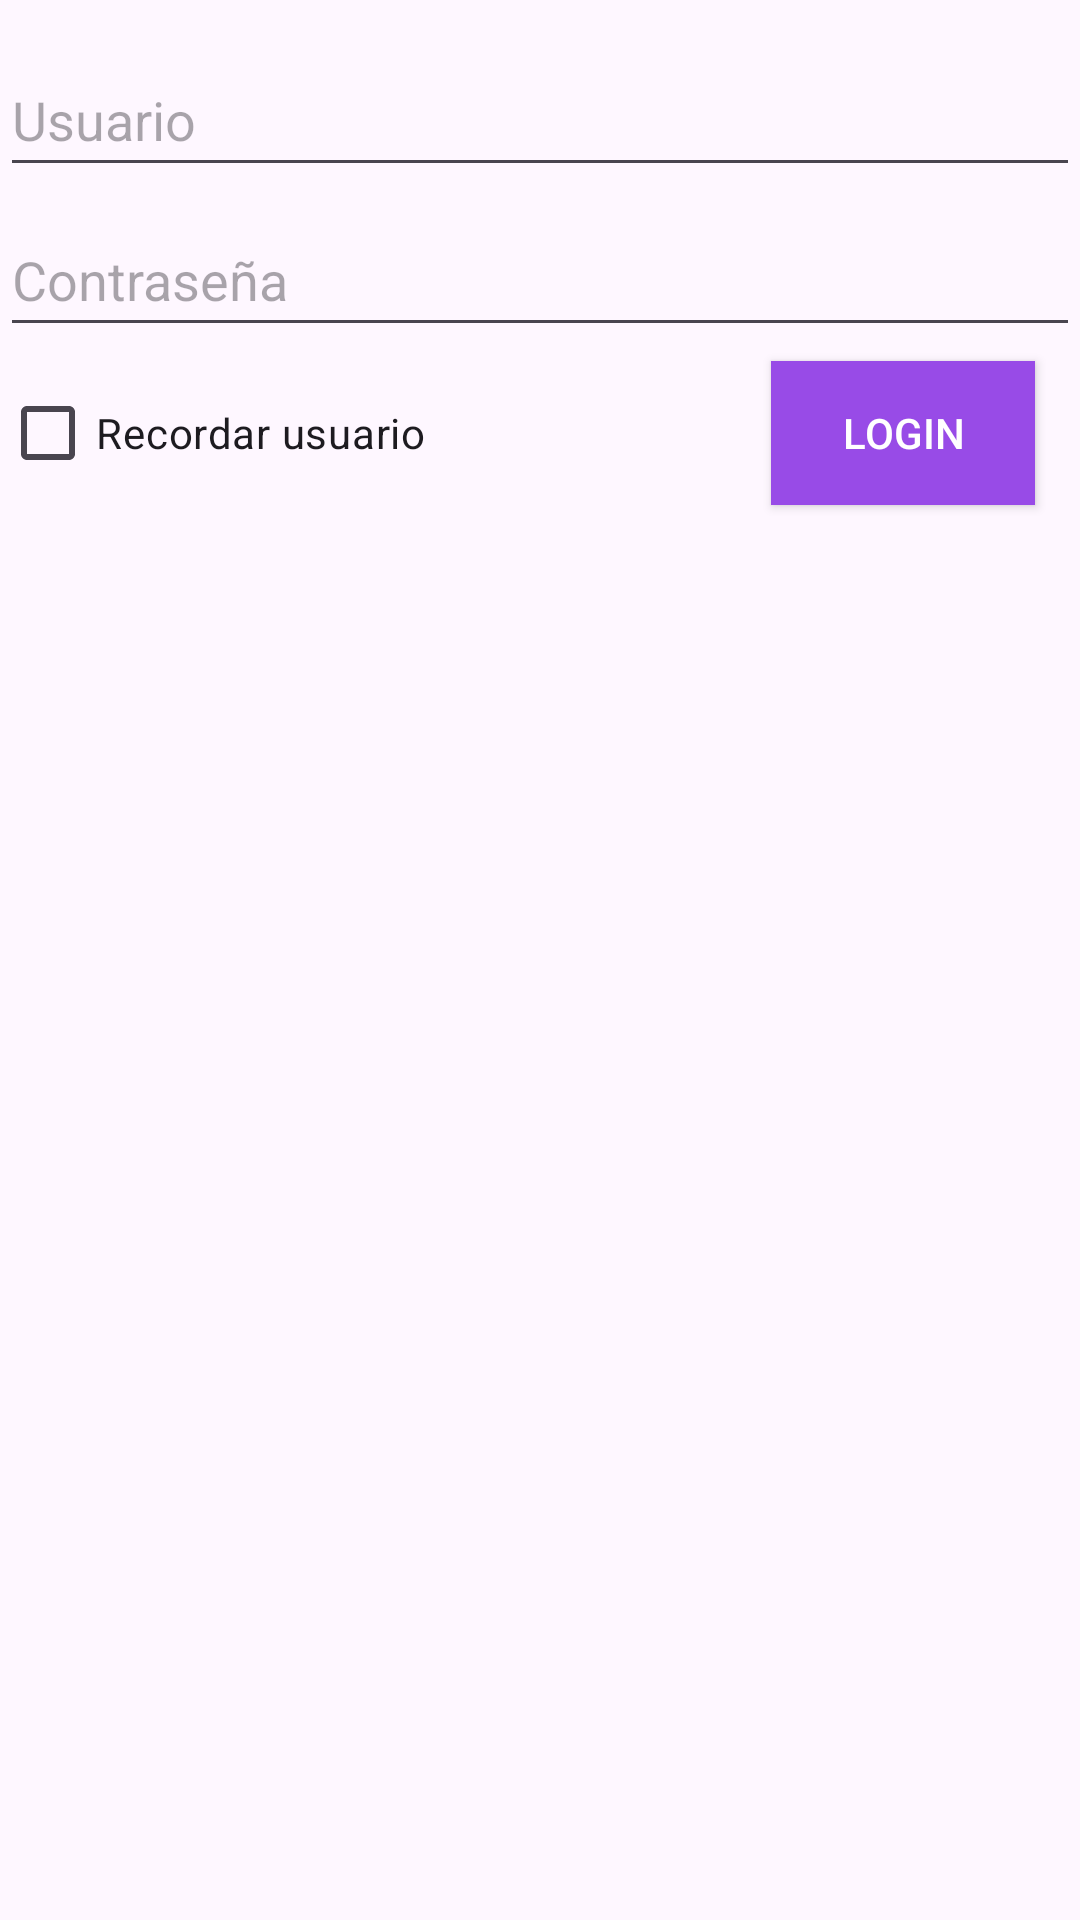

Layout XML and referenced resources for this Android screen:
<!-- AndroidManifest.xml: application theme Theme.Runas -->
<!-- res/layout/activity_login.xml -->
<?xml version="1.0" encoding="utf-8"?>
<androidx.constraintlayout.widget.ConstraintLayout xmlns:android="http://schemas.android.com/apk/res/android"
    xmlns:app="http://schemas.android.com/apk/res-auto"
    xmlns:tools="http://schemas.android.com/tools"
    android:layout_width="match_parent"
    android:layout_height="match_parent"
    tools:context=".Login.Login"
    android:layout_margin="20dp">

    <EditText
        android:id="@+id/editTextUser"
        android:layout_width="match_parent"
        android:layout_height="48dp"
        android:hint="Usuario"
        android:inputType="textEmailAddress"
        app:layout_constraintBottom_toBottomOf="parent"
        app:layout_constraintEnd_toEndOf="parent"
        app:layout_constraintHorizontal_bias="0.0"
        app:layout_constraintStart_toStartOf="parent"
        app:layout_constraintTop_toTopOf="parent"
        app:layout_constraintVertical_bias="0.024" />

    <EditText
        android:id="@+id/editTextPass"
        android:layout_width="match_parent"
        android:layout_height="48dp"
        android:layout_marginTop="65dp"
        android:layout_marginBottom="536dp"
        android:hint="Contraseña"
        android:inputType="textPassword"
        app:layout_constraintBottom_toBottomOf="parent"
        app:layout_constraintEnd_toEndOf="parent"
        app:layout_constraintHorizontal_bias="0.0"
        app:layout_constraintStart_toStartOf="parent"
        app:layout_constraintTop_toTopOf="@+id/editTextUser" />

    <CheckBox
        android:id="@+id/checkRememberUser"
        android:layout_width="wrap_content"
        android:layout_height="wrap_content"
        android:layout_marginTop="65dp"
        android:layout_marginBottom="484dp"
        android:text="Recordar usuario"
        app:layout_constraintBottom_toBottomOf="parent"
        app:layout_constraintEnd_toEndOf="parent"
        app:layout_constraintHorizontal_bias="0.0"
        app:layout_constraintStart_toStartOf="parent"
        app:layout_constraintTop_toTopOf="@+id/editTextPass" />

    <Button
        android:id="@+id/btnLogin"
        android:layout_width="wrap_content"
        android:layout_height="wrap_content"
        android:layout_marginStart="212dp"
        android:layout_marginTop="65dp"
        android:layout_marginBottom="484dp"
        android:background="@color/Lila"
        android:text="Login"
        android:textColor="@color/white"
        app:layout_constraintBottom_toBottomOf="parent"
        app:layout_constraintEnd_toEndOf="parent"
        app:layout_constraintHorizontal_bias="0.749"
        app:layout_constraintStart_toStartOf="@+id/checkRememberUser"
        app:layout_constraintTop_toTopOf="@+id/editTextPass" />

</androidx.constraintlayout.widget.ConstraintLayout>
<!-- resources referenced by this layout -->
<resources>
  <color name="Lila">#984BE7</color>
  <color name="white">#FFFFFFFF</color>
  <style name="Theme.Runas" parent="Base.Theme.Runas" />
  <style name="Base.Theme.Runas" parent="Theme.Material3.DayNight.NoActionBar">
          
          
      </style>
</resources>
